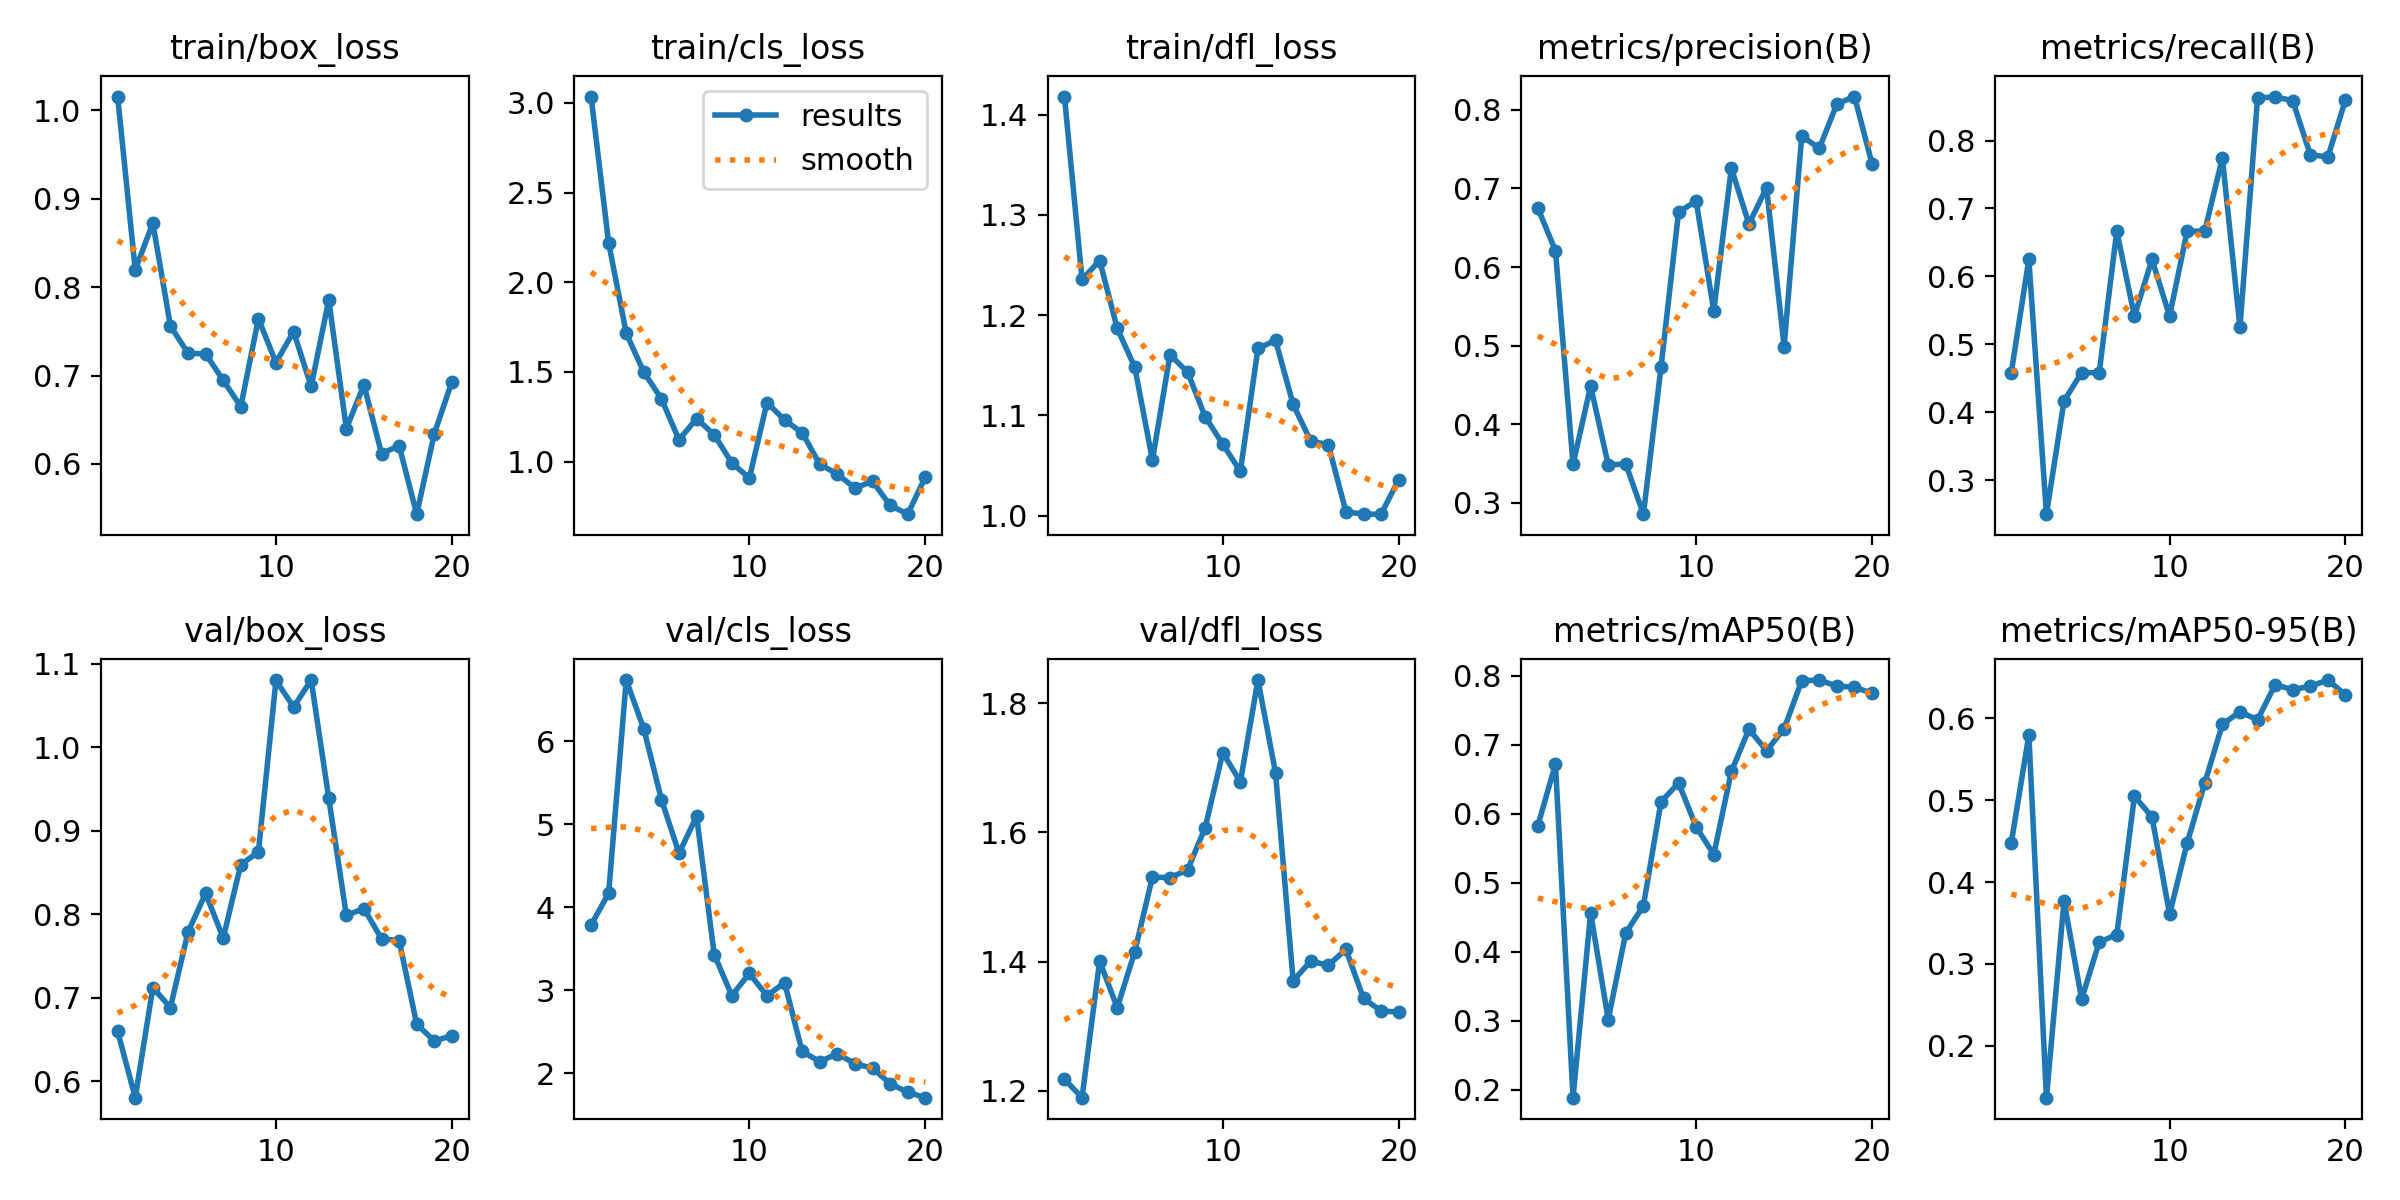

The table this chart was drawn from, first rows:
epoch, train/box_loss, train/cls_loss, train/dfl_loss, metrics/precision(B), metrics/recall(B), metrics/mAP50(B), metrics/mAP50-95(B), val/box_loss, val/cls_loss, val/dfl_loss, lr/pg0, lr/pg1, lr/pg2
1, 1.015, 3.035, 1.418, 0.6748, 0.4583, 0.5828, 0.4476, 0.6596, 3.784, 1.218, 3.334e-05, 3.334e-05, 3.334e-05
2, 0.8194, 2.219, 1.236, 0.6208, 0.625, 0.6717, 0.5794, 0.5801, 4.169, 1.189, 8.2842e-05, 8.2842e-05, 8.2842e-05
3, 0.8724, 1.716, 1.254, 0.3491, 0.25, 0.1884, 0.1365, 0.712, 6.735, 1.401, 0.0001301, 0.0001301, 0.0001301
4, 0.756, 1.498, 1.187, 0.4486, 0.4167, 0.4564, 0.3769, 0.6881, 6.145, 1.329, 0.0001735, 0.0001735, 0.0001735
5, 0.7251, 1.35, 1.148, 0.3485, 0.4583, 0.3016, 0.2569, 0.7785, 5.296, 1.416, 0.0002113, 0.0002113, 0.0002113
6, 0.7245, 1.121, 1.055, 0.3493, 0.4583, 0.4272, 0.3266, 0.8249, 4.649, 1.531, 0.0002423, 0.0002423, 0.0002423
7, 0.6946, 1.24, 1.161, 0.2857, 0.6667, 0.4664, 0.3358, 0.7714, 5.095, 1.53, 0.0002654, 0.0002654, 0.0002654
8, 0.6648, 1.15, 1.143, 0.4723, 0.5417, 0.6171, 0.5046, 0.8595, 3.43, 1.542, 0.0002798, 0.0002798, 0.0002798
9, 0.7642, 0.993, 1.099, 0.67, 0.625, 0.6444, 0.4797, 0.8745, 2.936, 1.607, 0.0002852, 0.0002852, 0.0002852
10, 0.7147, 0.9076, 1.071, 0.6838, 0.5417, 0.5808, 0.3606, 1.08, 3.202, 1.723, 0.0002816, 0.0002816, 0.0002816
11, 0.7497, 1.329, 1.044, 0.5442, 0.6667, 0.5407, 0.4477, 1.048, 2.933, 1.678, 0.0002694, 0.0002694, 0.0002694
12, 0.6876, 1.232, 1.167, 0.7257, 0.6667, 0.6611, 0.521, 1.081, 3.092, 1.836, 0.0002495, 0.0002495, 0.0002495
13, 0.7854, 1.161, 1.175, 0.6547, 0.7744, 0.7224, 0.5925, 0.9389, 2.263, 1.692, 0.000223, 0.000223, 0.000223
14, 0.64, 0.985, 1.111, 0.7009, 0.5251, 0.6912, 0.6079, 0.7986, 2.14, 1.37, 0.0001916, 0.0001916, 0.0001916
15, 0.6893, 0.9312, 1.074, 0.4988, 0.8621, 0.723, 0.5982, 0.8067, 2.235, 1.401, 0.000157, 0.000157, 0.000157
16, 0.6117, 0.8521, 1.071, 0.7664, 0.8648, 0.7926, 0.641, 0.7705, 2.116, 1.394, 0.0001214, 0.0001214, 0.0001214
17, 0.6207, 0.8904, 1.004, 0.751, 0.8585, 0.7936, 0.6351, 0.7684, 2.061, 1.419, 8.7131e-05, 8.7131e-05, 8.7131e-05
18, 0.5433, 0.7562, 1.001, 0.8075, 0.7792, 0.7848, 0.6392, 0.6682, 1.875, 1.343, 5.6502e-05, 5.6502e-05, 5.6502e-05
19, 0.6343, 0.7069, 1.001, 0.8168, 0.7759, 0.7832, 0.6467, 0.6481, 1.772, 1.324, 3.1952e-05, 3.1952e-05, 3.1952e-05
20, 0.6929, 0.9138, 1.036, 0.731, 0.8601, 0.7744, 0.6285, 0.6545, 1.706, 1.322, 1.5829e-05, 1.5829e-05, 1.5829e-05
